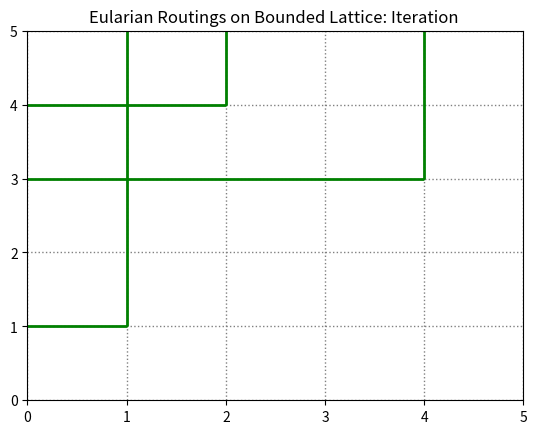
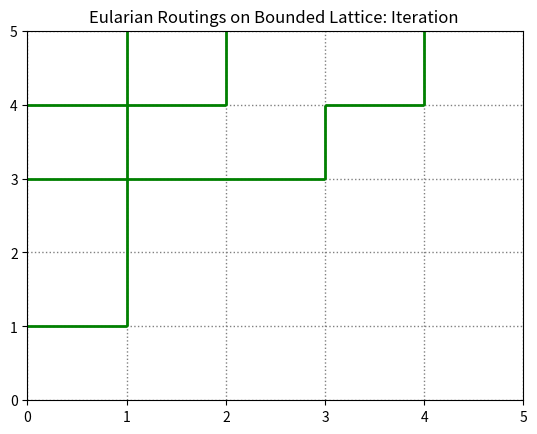
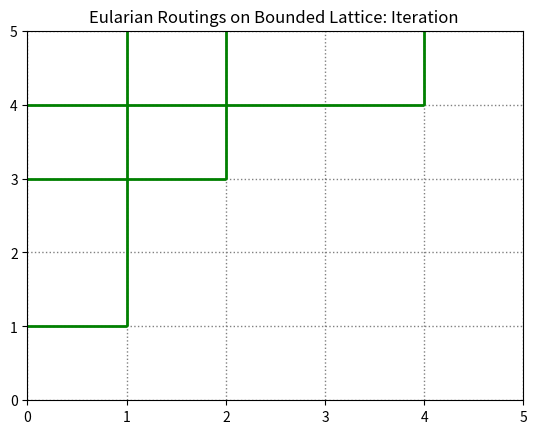
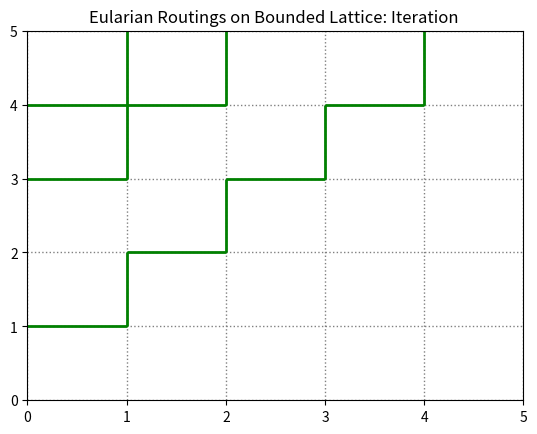
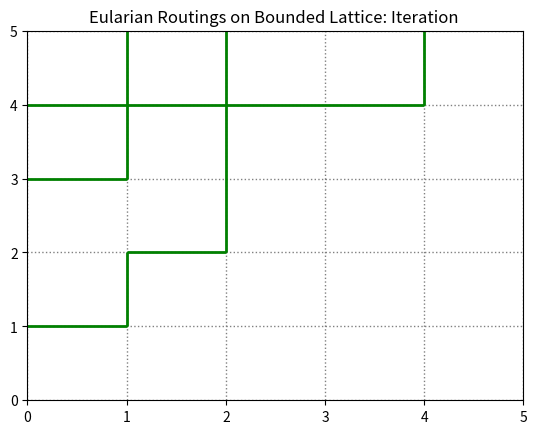

Python code for these plots, in order:
import numpy as np
from matplotlib.path import Path
from matplotlib.patches import PathPatch
import matplotlib.pyplot as plt
import copy

import random


class EulerianPathState:
    def __init__(self, sources, sinks, boundary_size, grid=[]):
        if len(sources) != len(sinks):
            raise Exception("Unequal number of sources and sinks.")
        self.sources = sources
        self.sinks = sinks
        self.boundary_size = boundary_size

        # Let each face be uniquely represented by it's lowest left most corner.
        self.grid = []
        if len(grid) == 0:
            self.generate_paths()
        else:
            self.grid = grid

    def generate_paths(self):
        # generate a valid Eulerian Routing
        self.grid = [[0 for j in range(self.boundary_size)] for i in range(self.boundary_size)]

        # First, go around the boundary, with sources then sinks.
        for y in range(1, self.boundary_size):
            if (0, y) in self.sources:
                self.grid[0][y] = (self.grid[0][y - 1] + 1) % 3
            else:
                self.grid[0][y] = (self.grid[0][y - 1] - 1) % 3

        for x in range(1, self.boundary_size):
            if (x, self.boundary_size - 1) in self.sinks:
                self.grid[x][self.boundary_size - 1] = (self.grid[x - 1][self.boundary_size - 1] - 1) % 3
            else:
                self.grid[x][self.boundary_size - 1] = (self.grid[x - 1][self.boundary_size - 1] + 1) % 3

        # Rest of boundary

        for x in range(1, self.boundary_size):
            self.grid[x][0] = (self.grid[x - 1][0] + 1) % 3

        for y in range(1, self.boundary_size):
            self.grid[self.boundary_size - 1][y] = (self.grid[self.boundary_size - 1][y - 1] - 1) % 3

        # We can fill in the rest.
        self.draw()

        while self.check_validity() is not True:
            print("Here!")
            for x in range(1, self.boundary_size - 1):
                for y in range(1, self.boundary_size - 1):
                    self.grid[x][y] = random.randint(0,2)
                    self.draw()

        # for x in range(1, self.boundary_size - 1):
        #     for y in range(1, self.boundary_size - 1):
        #         grid[x][y] = (grid[x][y - 1] - 1) % 3
        #
        # grid[1][3] = 0 # Hardcode cause fuck it. // Usual Method


    def count_edges(self):
        vertices = []

        for x in range(self.boundary_size - 1):  # Are all these -1's right? Somehow, I doubt it...
            for y in range(self.boundary_size - 1):
                if (self.grid[x][y] + 1) % 3 == self.grid[x][y + 1]:
                    vertices += [(x, y + 1), (x + 1, y + 1)]

        if len(vertices) % 2 == 0:
            rights = len(vertices) / 2
        else:
            raise "Number of vertices for rights was odd."

        for y in range(self.boundary_size):
            for x in range(self.boundary_size - 1):
                if (self.grid[x][y] - 1) % 3 == self.grid[x + 1][y]:
                    vertices += [(x + 1, y + 1), (x + 1, y)]

        if len(vertices) % 2 == 0:
            ups = (len(vertices) / 2) - rights
        else:
            raise "Number of vertices for rights was odd."

        return rights, ups

    def check_validity(self):
        for x in range(1, self.boundary_size - 1):
            for y in range(1, self.boundary_size - 1):
                color = self.grid[x][y]
                surroundings = [self.grid[x - 1][y], self.grid[x + 1][y], self.grid[x][y - 1], self.grid[x][y + 1]]
                if color in surroundings:
                    return False

        for y in range(1, self.boundary_size):
            color = self.grid[0][y]
            surroundings = [self.grid[1][y], self.grid[0][y - 1]]
            if color in surroundings:
                return False

            color = self.grid[self.boundary_size - 1][y]
            surroundings = [self.grid[self.boundary_size - 2][y], self.grid[self.boundary_size - 1][y - 1]]
            if color in surroundings:
                return False

        for x in range(1, self.boundary_size):
            color = self.grid[x][0]
            surroundings = [self.grid[x][1], self.grid[x - 1][0]]
            if color in surroundings:
                return False

            color = self.grid[x][self.boundary_size - 1]
            surroundings = [self.grid[x][self.boundary_size - 2], self.grid[x - 1][self.boundary_size - 1]]
            if color in surroundings:
                return False

        return True

    def draw(self):
        length = self.boundary_size
        for i in range(length):
            for j in range(length):
                print(self.grid[j][length - i - 1], end='  ')
            print()
        #print(self.Rs, self.Us)
        print()

    def set_up_GUI(self):
        vertices = []
        codes = []
        # First, write in horizontal edges
        for x in range(self.boundary_size - 1):  # Are all these -1's right? Somehow, I doubt it...
            for y in range(self.boundary_size - 1):
                if (self.grid[x][y] + 1) % 3 == self.grid[x][y + 1]:
                    vertices += [(x, y + 1), (x + 1, y + 1)]
                    codes += [Path.MOVETO]
                    codes += [Path.LINETO]

        for y in range(self.boundary_size):
            for x in range(self.boundary_size - 1):
                if (self.grid[x][y] - 1) % 3 == self.grid[x + 1][y]:
                    vertices += [(x + 1, y + 1), (x + 1, y)]
                    codes += [Path.MOVETO]
                    codes += [Path.LINETO]

        print(len(vertices))
        return vertices, codes

    def draw_GUI(self):

        fig, ax = plt.subplots()

        lattice_vertices = []
        lattice_code = []

        for y in range(self.boundary_size + 2):
            lattice_vertices += [(0, y), (self.boundary_size + 2, y)]
        lattice_code += [Path.MOVETO, Path.LINETO] * (self.boundary_size + 2)

        for x in range(self.boundary_size + 2):
            lattice_vertices += [(x, 0), (x, self.boundary_size + 2)]
        lattice_code += [Path.MOVETO, Path.LINETO] * (self.boundary_size + 2)

        lattice_vertices = np.array(lattice_vertices, float)
        lattice = Path(lattice_vertices, lattice_code)

        lattice_path = PathPatch(lattice, facecolor='None', edgecolor='grey', linestyle='dotted')
        ax.add_patch(lattice_path)

        vertices, codes = self.set_up_GUI()  # IMPORTANT LINE OF CODE.

        vertices = np.array(vertices, float)
        path = Path(vertices, codes)

        pathpatch = PathPatch(path, facecolor='None', edgecolor='green', linewidth=2.0)

        ax.add_patch(pathpatch)
        ax.set_title('Eularian Routings on Bounded Lattice: Iteration ')

        ax.dataLim.update_from_data_xy(vertices)
        ax.set_xlim(0, self.boundary_size)
        ax.set_ylim(0, self.boundary_size)

        plt.show()

class MarkovChain:

    def __init__(self, weights=[1, 1, 1, 1, 1, 1]):
        self.weights = [(w / np.sum(weights)) for w in weights]
        self.configurations = []

        # Going in a counter clockwise direction through the four boxes
        self.configurations.append([0, 1, 0, -1])  # CROSS
        self.configurations.append([0, 1, 0, 1])  # BACKWARDS L
        self.configurations.append([0, -1, 0, -1])  # CORNER
        self.configurations.append([0, 1, -1, 1])  # VERTICAL LINE
        self.configurations.append([0, -1, 1, -1])  # HORIZONTAL LINE
        self.configurations.append([0, -1, 0, 1])  # EMPTY

    def valid_transition(self, initial_state, state, vertex, config):
        # Count number of changes. If it's greater than 1, it's not something you can move to.
        changes = 0
        if state.grid[vertex[0] - 1][vertex[1]] != initial_state.grid[vertex[0] - 1][vertex[1]]:
            changes += 1
        if state.grid[vertex[0] - 1][vertex[1] - 1] != initial_state.grid[vertex[0] - 1][vertex[1] - 1]:
            changes += 1
        if state.grid[vertex[0]][vertex[1] - 1] != initial_state.grid[vertex[0]][vertex[1] - 1]:
            changes += 1

        if initial_state.count_edges()[0] == state.count_edges()[0] and initial_state.count_edges()[1] == state.count_edges()[1]:
            if state.check_validity() and changes <= 1:
                return True

        return False

    def replace_four(self, initial_state, vertex, config):
        state = EulerianPathState(copy.deepcopy(initial_state.sources), copy.deepcopy(initial_state.sinks), initial_state.boundary_size, copy.deepcopy(initial_state.grid))

        x = state.grid[vertex[0]][vertex[1]]
        state.grid[vertex[0] - 1][vertex[1]] = (x + config[1]) % 3
        state.grid[vertex[0] - 1][vertex[1] - 1] = (x + config[2]) % 3
        state.grid[vertex[0]][vertex[1] - 1] = (x + config[3]) % 3

        if self.valid_transition(initial_state, state, vertex, config):
            return state

        return None

    def score(self, old_state, new_state, vertex_of_change):
        return random.randint(0, 5)

    def step(self, initial_state):
        x = random.randint(1, (initial_state.boundary_size - 1))
        y = random.randint(1, (initial_state.boundary_size - 1))

        vertex = (x,y)
        valid_colorings = []

        for config in self.configurations:
            state = self.replace_four(initial_state, vertex, config)
            if state is not None:
                valid_colorings.append(state)

        r = random.randint(0, len(valid_colorings) - 1)
        return valid_colorings[r]

    def time_travel(self, iterations, initial_state):
        curr_state = initial_state
        for i in range(iterations):
            print("Start Iteration " + str(i))
            curr_state = self.step(curr_state)
            curr_state.draw()
            if i % 1 == 0:
                curr_state.draw_GUI()

# Note : These are translated sources (corresponding to boxes rather than points).
eps = EulerianPathState(sources=[(0, 1), (0, 3), (0,4)], sinks=[(1,5 - 1), (2,5 - 1), (4, 5 - 1)], boundary_size=5)
#eps.draw()
eps.draw_GUI()
mc = MarkovChain()
mc.time_travel(15, eps)
